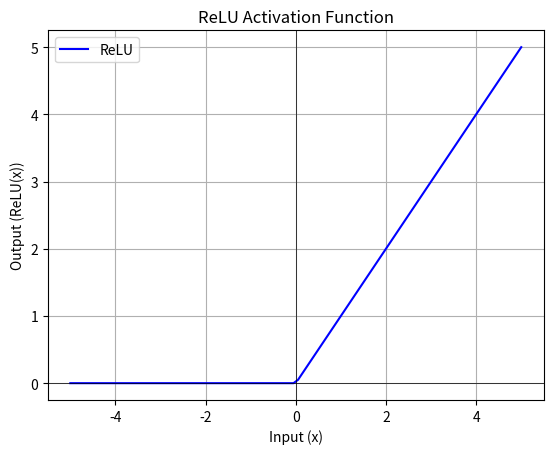

Source code (Python):
import numpy as np

def relu(x):
    return np.maximum(0, x)

# 測試 ReLU
x = np.array([-2, -1, 0, 1, 2])
y = relu(x)
print(y)  # 輸出: [0 0 0 1 2]


import matplotlib.pyplot as plt

# 生成輸入數據
x = np.linspace(-5, 5, 100)
y = relu(x)

# 繪製圖表
plt.plot(x, y, label="ReLU", color='blue')
plt.axhline(0, color='black', linewidth=0.5)
plt.axvline(0, color='black', linewidth=0.5)
plt.title("ReLU Activation Function")
plt.xlabel("Input (x)")
plt.ylabel("Output (ReLU(x))")
plt.legend()
plt.grid()
plt.show()
